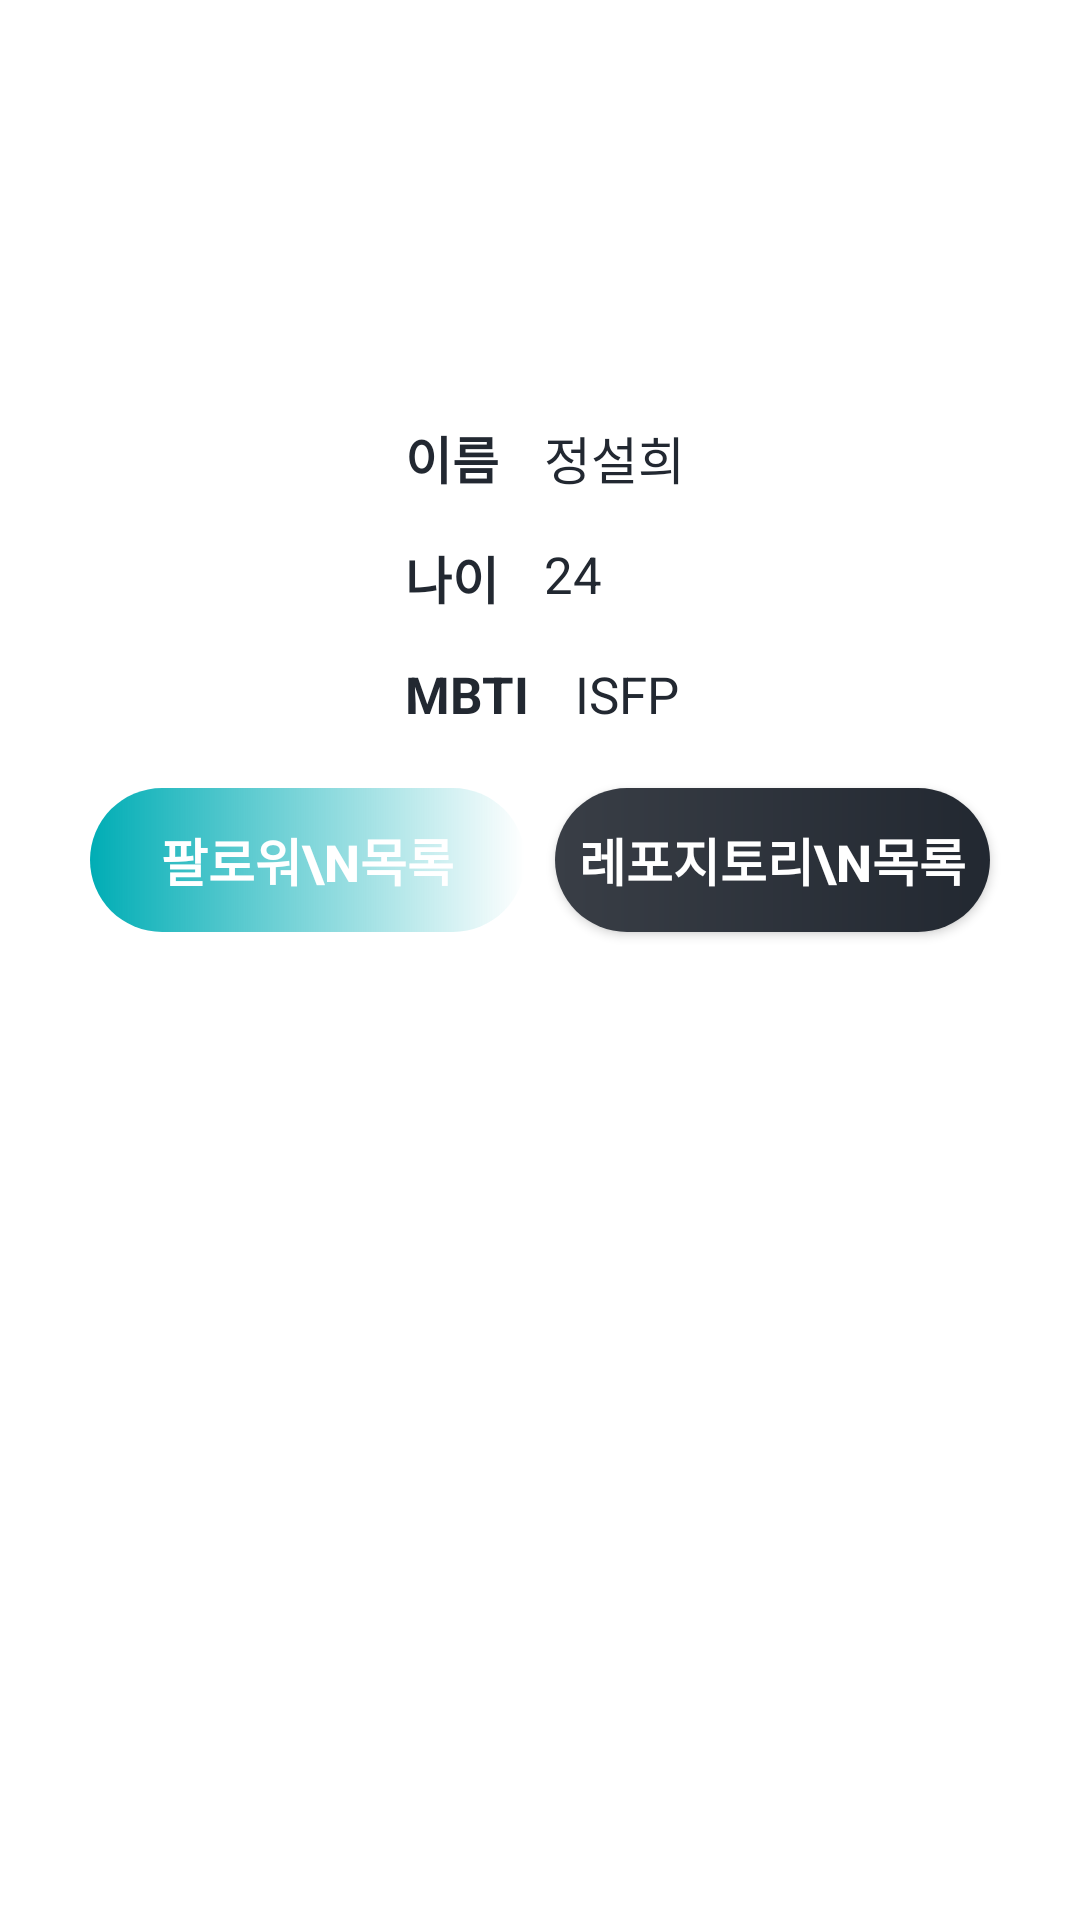

Write the Android layout XML for this screen, with the resource values it uses.
<!-- AndroidManifest.xml: application theme Theme.Diablo -->
<!-- res/layout/activity_home.xml -->
<?xml version="1.0" encoding="utf-8"?>
<androidx.constraintlayout.widget.ConstraintLayout xmlns:android="http://schemas.android.com/apk/res/android"
    xmlns:app="http://schemas.android.com/apk/res-auto"
    xmlns:tools="http://schemas.android.com/tools"
    android:layout_width="match_parent"
    android:layout_height="match_parent"
    tools:context=".view.HomeActivity">

    <ImageView
        android:id="@+id/iv_profile"
        android:layout_width="0dp"
        android:layout_height="0dp"
        android:layout_marginTop="30dp"
        android:src="@drawable/ic_launcher_background"
        app:layout_constraintDimensionRatio="1:1"
        app:layout_constraintEnd_toEndOf="parent"
        app:layout_constraintStart_toStartOf="parent"
        app:layout_constraintTop_toTopOf="parent"
        app:layout_constraintWidth_percent="0.25" />

    <TextView
        android:id="@+id/tv_name"
        android:layout_width="wrap_content"
        android:layout_height="wrap_content"
        android:layout_marginTop="20dp"
        android:text="@string/name"
        android:textColor="@color/dark_navy"
        android:textSize="17sp"
        android:textStyle="bold"
        app:layout_constraintStart_toStartOf="@id/iv_profile"
        app:layout_constraintTop_toBottomOf="@id/iv_profile" />

    <TextView
        android:id="@+id/tv_name_content"
        android:layout_width="wrap_content"
        android:layout_height="wrap_content"
        android:layout_marginStart="15dp"
        android:text="정설희"
        android:textColor="@color/dark_navy"
        android:textSize="17sp"
        app:layout_constraintStart_toEndOf="@id/tv_name"
        app:layout_constraintTop_toTopOf="@id/tv_name" />


    <TextView
        android:id="@+id/tv_age"
        android:layout_width="wrap_content"
        android:layout_height="wrap_content"
        android:layout_marginTop="15dp"
        android:text="나이"
        android:textColor="@color/dark_navy"
        android:textSize="17sp"
        android:textStyle="bold"
        app:layout_constraintStart_toStartOf="@id/tv_name"
        app:layout_constraintTop_toBottomOf="@id/tv_name" />

    <TextView
        android:id="@+id/tv_age_content"
        android:layout_width="wrap_content"
        android:layout_height="wrap_content"
        android:layout_marginStart="15dp"
        android:text="24"
        android:textColor="@color/dark_navy"
        android:textSize="17sp"
        app:layout_constraintStart_toEndOf="@id/tv_age"
        app:layout_constraintTop_toTopOf="@id/tv_age" />

    <TextView
        android:id="@+id/tv_mbti"
        android:layout_width="wrap_content"
        android:layout_height="wrap_content"
        android:layout_marginTop="15dp"
        android:text="MBTI"
        android:textColor="@color/dark_navy"
        android:textSize="17sp"
        android:textStyle="bold"
        app:layout_constraintStart_toStartOf="@id/tv_age"
        app:layout_constraintTop_toBottomOf="@id/tv_age" />

    <TextView
        android:id="@+id/tv_mbti_content"
        android:layout_width="wrap_content"
        android:layout_height="wrap_content"
        android:layout_marginStart="15dp"
        android:text="ISFP"
        android:textColor="@color/dark_navy"
        android:textSize="17sp"
        app:layout_constraintStart_toEndOf="@id/tv_mbti"
        app:layout_constraintTop_toTopOf="@id/tv_mbti" />


    <androidx.appcompat.widget.AppCompatButton
        android:id="@+id/btn_follower"
        android:layout_width="0dp"
        android:layout_height="wrap_content"
        android:layout_marginStart="30dp"
        android:layout_marginTop="20dp"
        android:layout_marginEnd="5dp"
        android:background="@drawable/shape_bg_gradient_mint_button"
        android:paddingVertical="8dp"
        android:text="팔로워\n목록"
        android:textColor="@color/white"
        android:textSize="17sp"
        android:textStyle="bold"
        app:layout_constraintEnd_toStartOf="@id/btn_repo"
        app:layout_constraintStart_toStartOf="parent"
        app:layout_constraintTop_toBottomOf="@id/tv_mbti" />

    <androidx.appcompat.widget.AppCompatButton
        android:id="@+id/btn_repo"
        android:layout_width="0dp"
        android:layout_height="wrap_content"
        android:layout_marginStart="5dp"
        android:layout_marginEnd="30dp"
        android:background="@drawable/shape_bg_gradient_gray_button"
        android:paddingVertical="8dp"
        android:text="레포지토리\n목록"
        android:textColor="@color/white"
        android:textSize="17sp"
        android:textStyle="bold"
        app:layout_constraintEnd_toEndOf="parent"
        app:layout_constraintStart_toEndOf="@id/btn_follower"
        app:layout_constraintTop_toTopOf="@id/btn_follower" />

    <androidx.core.widget.NestedScrollView
        android:layout_width="0dp"
        android:layout_height="0dp"
        android:layout_marginVertical="20dp"
        app:layout_constraintBottom_toBottomOf="parent"
        app:layout_constraintEnd_toEndOf="@id/btn_repo"
        app:layout_constraintStart_toStartOf="@id/btn_follower"
        app:layout_constraintTop_toBottomOf="@id/btn_follower">

        <androidx.fragment.app.FragmentContainerView
            android:id="@+id/container_list"
            android:layout_width="match_parent"
            android:layout_height="match_parent" />

    </androidx.core.widget.NestedScrollView>

</androidx.constraintlayout.widget.ConstraintLayout>
<!-- resources referenced by this layout -->
<resources>
  <color name="dark_navy">#222831</color>
  <color name="white">#FFFFFFFF</color>
  <!-- drawable shape_bg_gradient_gray_button (drawable) -->
  <?xml version="1.0" encoding="utf-8"?>
  <shape xmlns:android="http://schemas.android.com/apk/res/android">
      <gradient
          android:angle="0"
          android:endColor="@color/dark_navy"
          android:startColor="@color/dark_gray"
          android:type="linear" />
      <corners android:radius="30dp" />
      <padding
          android:bottom="0dip"
          android:left="0dip"
          android:right="0dip"
          android:top="0dip" />
  </shape>
  <!-- drawable shape_bg_gradient_mint_button (drawable) -->
  <?xml version="1.0" encoding="utf-8"?>
  <shape xmlns:android="http://schemas.android.com/apk/res/android">
      <gradient
          android:angle="0"
          android:endColor="@color/light_mint"
          android:startColor="@color/dark_mint"
          android:type="linear" />
      <corners android:radius="30dp" />
      <padding
          android:bottom="0dip"
          android:left="0dip"
          android:right="0dip"
          android:top="0dip" />
  
  </shape>
  <string name="name">이름</string>
  <style name="Theme.Diablo" parent="Theme.MaterialComponents.DayNight.NoActionBar">
          
          <item name="colorPrimary">@color/purple_500</item>
          <item name="colorPrimaryVariant">@color/dark_mint</item>
          <item name="colorOnPrimary">@color/white</item>
          
          <item name="colorSecondary">@color/dark_gray</item>
          <item name="colorSecondaryVariant">@color/teal_700</item>
          <item name="colorOnSecondary">@color/black</item>
          
          <item name="android:statusBarColor" tools:targetApi="l">?attr/colorPrimaryVariant</item>
          
      </style>
  <color name="dark_gray">#393E46</color>
  <color name="dark_mint">#00ADB5</color>
  <color name="purple_500">#FF6200EE</color>
  <color name="teal_700">#FF018786</color>
  <color name="black">#FF000000</color>
</resources>
